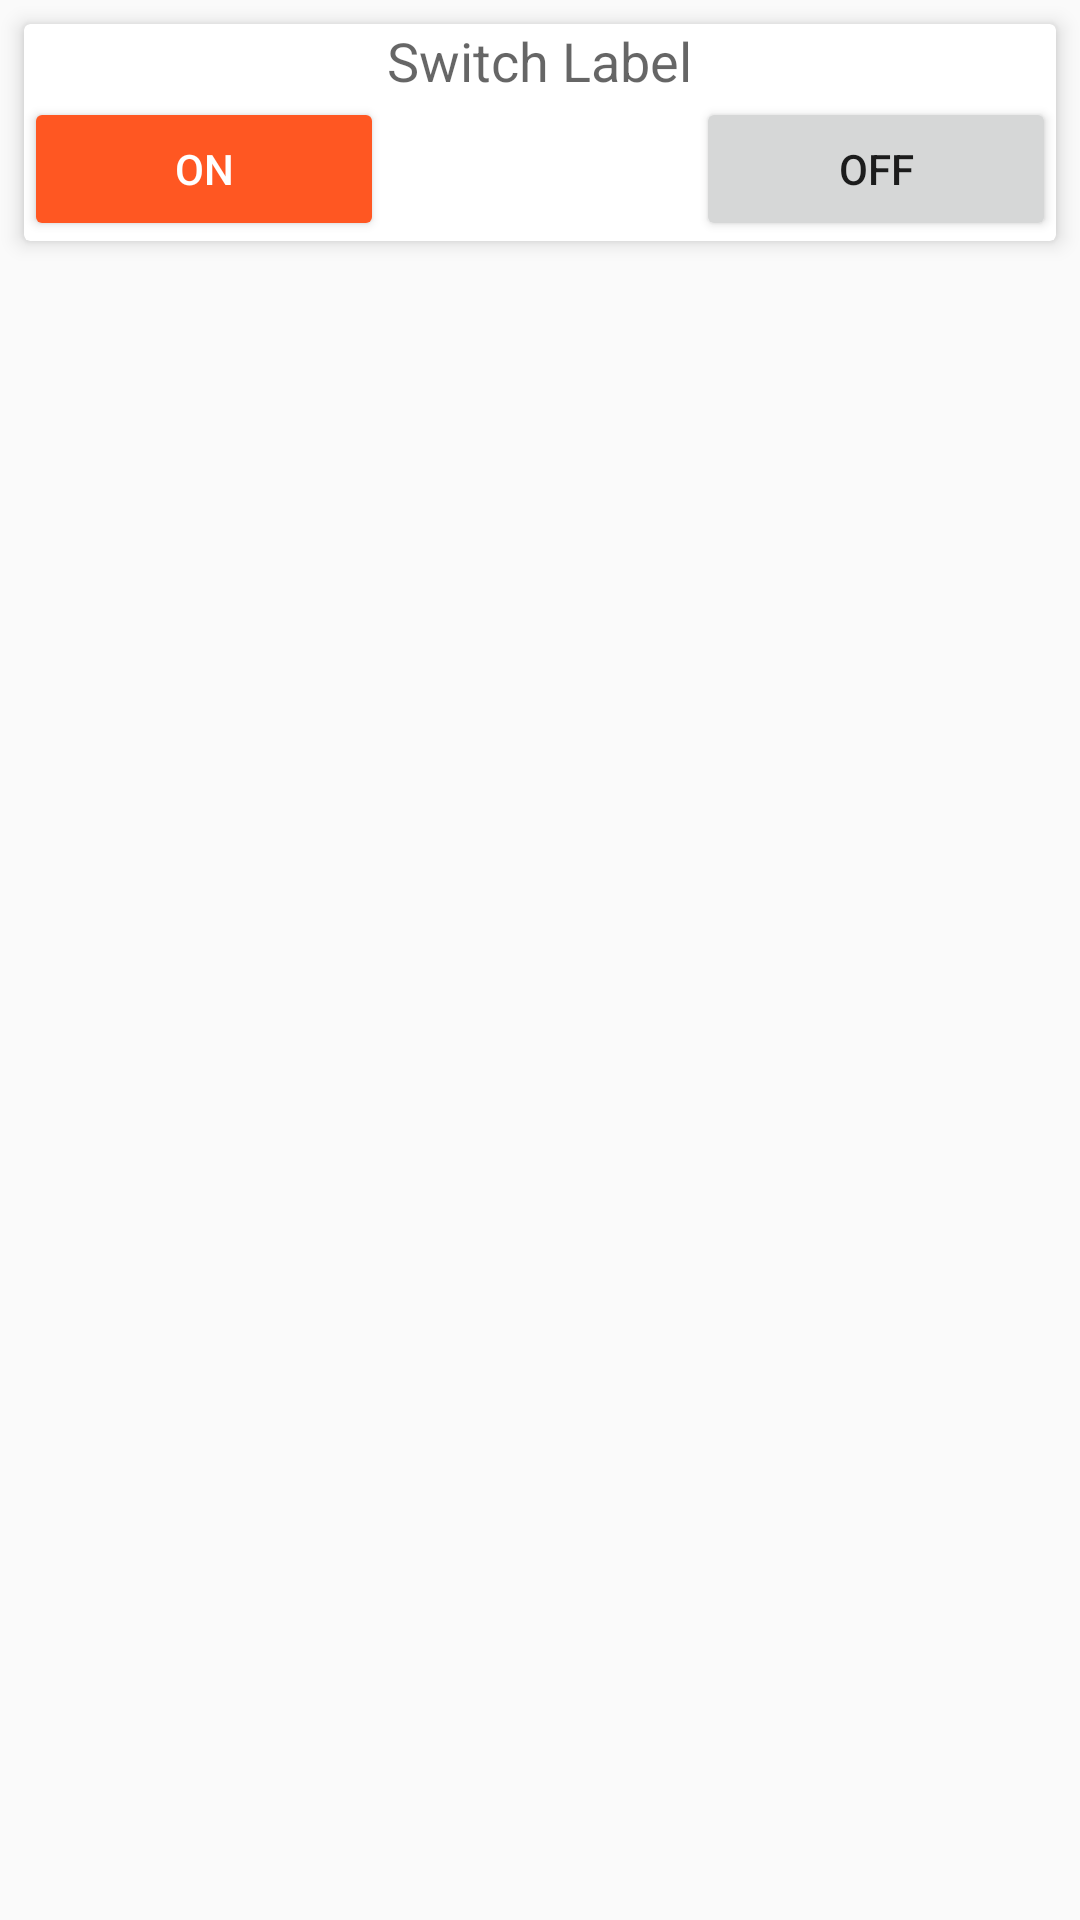

Reconstruct the res/layout file that produces this screen, plus the resources it refers to.
<!-- AndroidManifest.xml: application theme AppTheme -->
<!-- res/layout/switch_cardview.xml -->
<?xml version="1.0" encoding="utf-8"?>
<LinearLayout
    xmlns:android="http://schemas.android.com/apk/res/android"
    xmlns:card_view="http://schemas.android.com/apk/res-auto"
    android:orientation="vertical"
    android:layout_width="match_parent"
    android:layout_height="match_parent">

    <android.support.v7.widget.CardView
        android:layout_width="match_parent"
        android:layout_height="wrap_content"
        android:id="@+id/ws_cardView"
        android:layout_margin="8dp"
        card_view:cardElevation="4dp">

        <RelativeLayout
            xmlns:android="http://schemas.android.com/apk/res/android"
            android:layout_width="match_parent"
            android:layout_height="match_parent">

            <TextView
                android:layout_width="wrap_content"
                android:layout_height="wrap_content"
                android:layout_centerHorizontal="true"
                android:textAppearance="?android:attr/textAppearanceMedium"
                android:text="Switch Label"
                android:id="@+id/ws_label"/>

            <Button
                android:layout_width="120dp"
                android:layout_height="wrap_content"
                android:layout_alignParentLeft="true"
                android:layout_below="@+id/ws_label"
                android:text="@string/bt_on"
                android:drawableLeft="@drawable/ic_lightbulb_white_18dp"
                style="@style/Widget.AppCompat.Button.Colored"
                android:id="@+id/bt_light_on"/>

            <Button
                android:layout_width="120dp"
                android:layout_height="wrap_content"
                android:layout_alignParentRight="true"
                android:layout_below="@+id/ws_label"
                android:text="@string/bt_off"
                android:drawableLeft="@drawable/ic_lightbulb_outline_black_18dp"
                android:id="@+id/bt_light_off"/>

        </RelativeLayout>
    </android.support.v7.widget.CardView>


</LinearLayout>
<!-- resources referenced by this layout -->
<resources>
  <string name="bt_off">Off</string>
  <string name="bt_on">On</string>
  <style name="AppTheme" parent="Base.Theme.AppCompat.Light.DarkActionBar">
          
          <item name="colorPrimary">@color/primary</item>
          <item name="colorPrimaryDark">@color/primary_dark</item>
          <item name="colorAccent">@color/accent</item>
      </style>
  <color name="primary">#03A9F4</color>
  <color name="primary_dark">#0288D1</color>
  <color name="accent">#FF5722</color>
</resources>
